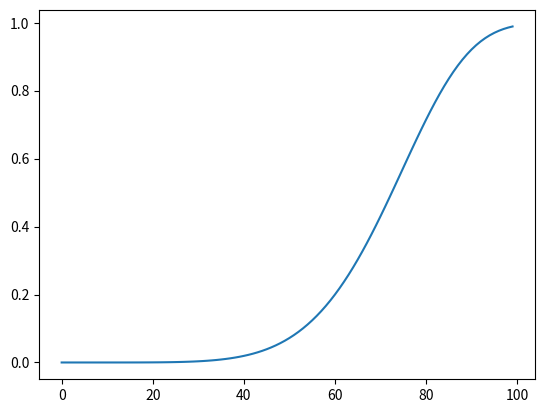

Reproduce this figure in Python.
import numpy as np
import scipy.stats as st

import matplotlib.pyplot as plt

def sigmoid(x):
    return (1./(1+np.exp(-x)))

x = np.array(range(100))
y =np.exp(-4.5*(x/float(np.amax(x)))**(6))#(1.+(x/100.)**2)**-6#sigmoid(x**2/100.**2)#
plt.plot(x,1-y)
plt.show()
